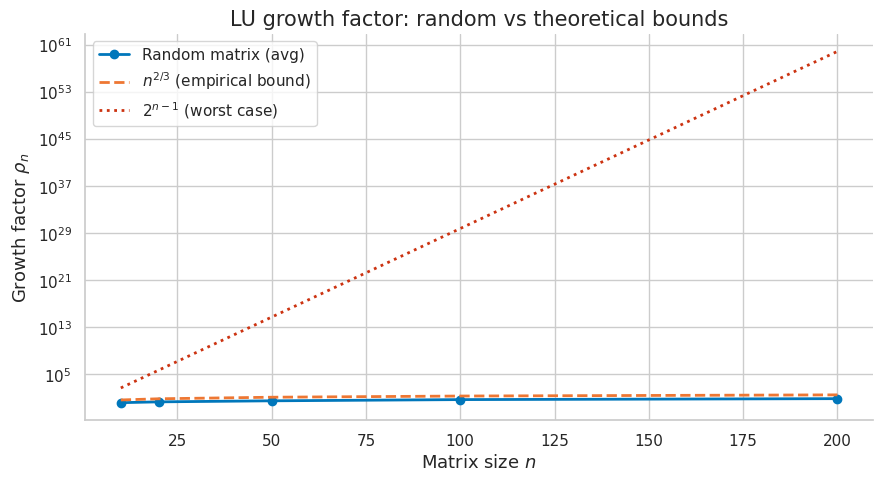
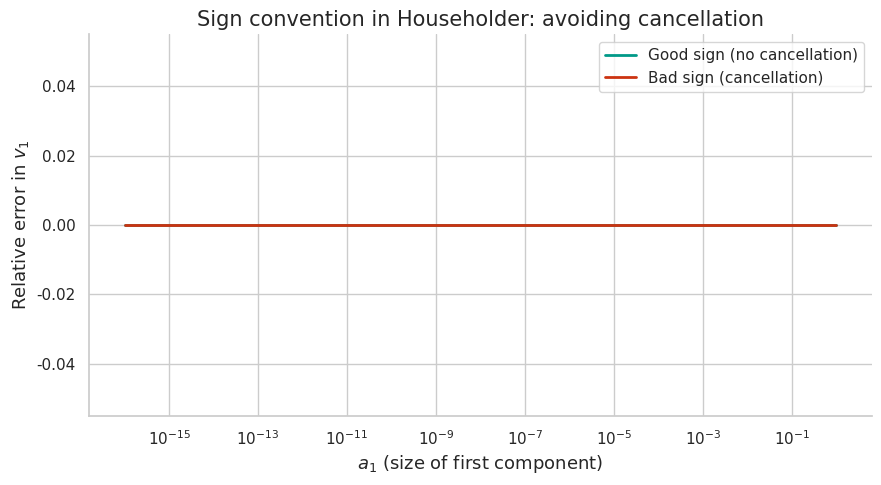

Write Python code to recreate these figures, in order. (Note: this script raises an exception after producing the figures.)
import numpy as np
import scipy.linalg as la
from scipy import stats

try:
    import matplotlib.pyplot as plt
    import matplotlib as mpl
    try:
        import seaborn as sns
        sns.set_theme(style='whitegrid', palette='colorblind')
        HAS_SNS = True
    except ImportError:
        plt.style.use('seaborn-v0_8-whitegrid')
        HAS_SNS = False
    mpl.rcParams.update({
        'figure.figsize': (10, 6),
        'figure.dpi': 120,
        'font.size': 13,
        'axes.titlesize': 15,
        'axes.labelsize': 13,
        'lines.linewidth': 2.0,
        'axes.spines.top': False,
        'axes.spines.right': False,
    })
    HAS_MPL = True
except ImportError:
    HAS_MPL = False

COLORS = {
    'primary':   '#0077BB',
    'secondary': '#EE7733',
    'tertiary':  '#009988',
    'error':     '#CC3311',
    'neutral':   '#555555',
    'highlight': '#EE3377',
}

np.set_printoptions(precision=6, suppress=True)
np.random.seed(42)
print('Setup complete. Libraries loaded.')

# === 1.1 Forward and Backward Substitution ===

def forward_sub(L, b):
    """Solve Lx=b for unit lower triangular L (no division)."""
    n = len(b)
    x = b.copy().astype(float)
    for i in range(1, n):
        x[i] -= L[i, :i] @ x[:i]
    return x

def backward_sub(U, b):
    """Solve Ux=b for upper triangular U."""
    n = len(b)
    x = b.copy().astype(float)
    for i in range(n-1, -1, -1):
        x[i] -= U[i, i+1:] @ x[i+1:]
        x[i] /= U[i, i]
    return x

# Test on a 5x5 system
np.random.seed(42)
L = np.tril(np.random.randn(5, 5))
np.fill_diagonal(L, 1.0)   # unit lower triangular
U = np.triu(np.random.randn(5, 5))
b = np.random.randn(5)

x_fwd = forward_sub(L, b)
x_bwd = backward_sub(U, b)

x_fwd_ref = la.solve_triangular(L, b, lower=True, unit_diagonal=True)
x_bwd_ref = la.solve_triangular(U, b, lower=False)

ok1 = np.allclose(x_fwd, x_fwd_ref)
ok2 = np.allclose(x_bwd, x_bwd_ref)
print(f"{'PASS' if ok1 else 'FAIL'} — Forward substitution matches scipy")
print(f"{'PASS' if ok2 else 'FAIL'} — Backward substitution matches scipy")

# Residuals
res_fwd = np.linalg.norm(L @ x_fwd - b) / np.linalg.norm(b)
res_bwd = np.linalg.norm(U @ x_bwd - b) / np.linalg.norm(b)
print(f"Forward sub residual: {res_fwd:.2e} (expect O(u) = O(1e-16))")
print(f"Backward sub residual: {res_bwd:.2e}")

# === 2.1 Naive LU Without Pivoting — Demonstrating Failure ===

def lu_naive(A):
    """Gaussian elimination WITHOUT pivoting. Returns L, U (may fail)."""
    n = A.shape[0]
    A = A.copy().astype(float)
    L = np.eye(n)
    for k in range(n-1):
        if abs(A[k, k]) < 1e-300:
            raise ValueError(f'Zero pivot at step {k}')
        L[k+1:, k] = A[k+1:, k] / A[k, k]   # multipliers
        A[k+1:, :] -= np.outer(L[k+1:, k], A[k, :])
    return L, np.triu(A)

# Example 1: Works fine for a nice matrix
A_nice = np.array([[3., 1., 2.],
                   [6., 4., 5.],
                   [9., 8., 10.]])
L_nice, U_nice = lu_naive(A_nice)
err_nice = np.linalg.norm(A_nice - L_nice @ U_nice)
print(f'Naive LU on nice matrix: ||A - LU|| = {err_nice:.2e}')

# Example 2: Catastrophic failure with tiny pivot
eps = 1e-16
A_bad = np.array([[eps, 1.], [1., 2.]])
b_bad = np.array([1., 3.])

# True solution (well-conditioned): x ≈ (1, 1)
x_true = np.linalg.solve(A_bad, b_bad)
print(f'True solution: {x_true}')

# Naive LU solution
L_bad, U_bad = lu_naive(A_bad)
y = forward_sub(L_bad, b_bad)
x_naive = backward_sub(U_bad, y)
print(f'Naive LU solution: {x_naive}')
print(f'Relative error: {np.linalg.norm(x_naive - x_true)/np.linalg.norm(x_true):.2e}')
print(f'Growth factor rho_2 = {abs(U_bad[1,1]) / abs(A_bad).max():.2e}')

# === 2.2 LU With Partial Pivoting — PA = LU ===

def lu_pivot(A):
    """LU with partial pivoting. Returns P (perm array), L, U."""
    n = A.shape[0]
    A = A.copy().astype(float)
    piv = np.arange(n)
    L = np.zeros((n, n))
    np.fill_diagonal(L, 1.0)

    for k in range(n-1):
        # Find pivot
        p = k + np.argmax(np.abs(A[k:, k]))
        # Swap rows
        A[[k, p]] = A[[p, k]]
        L[[k, p], :k] = L[[p, k], :k]
        piv[[k, p]] = piv[[p, k]]
        # Compute multipliers
        if abs(A[k, k]) < 1e-14:
            continue
        L[k+1:, k] = A[k+1:, k] / A[k, k]
        A[k+1:] -= np.outer(L[k+1:, k], A[k])

    U = np.triu(A)
    return piv, L, U

# Test on the 'bad' matrix
piv, L_p, U_p = lu_pivot(A_bad)
P_mat = np.eye(2)[piv]   # permutation matrix

err_PA_LU = np.linalg.norm(P_mat @ A_bad - L_p @ U_p)
print(f'Partial pivot: ||PA - LU|| = {err_PA_LU:.2e}')

# Solve using pivoted LU
b_perm = b_bad[piv]
y = forward_sub(L_p, b_perm)
x_piv = backward_sub(U_p, y)
print(f'Pivoted LU solution: {x_piv}')
print(f'Relative error: {np.linalg.norm(x_piv - x_true)/np.linalg.norm(x_true):.2e}')

# Verify on a larger random system
n = 50
A_rand = np.random.randn(n, n)
b_rand = np.random.randn(n)
piv_r, L_r, U_r = lu_pivot(A_rand)
P_r = np.eye(n)[piv_r]
err_factorization = np.linalg.norm(P_r @ A_rand - L_r @ U_r, 'fro')
print(f'||PA - LU||_F for n=50 random: {err_factorization:.2e}')

# Compare with scipy
P_sci, L_sci, U_sci = la.lu(A_rand)
x_ref = np.linalg.solve(A_rand, b_rand)
b_p = b_rand[piv_r]
y_p = la.solve_triangular(L_r, b_p, lower=True, unit_diagonal=True)
x_p = la.solve_triangular(U_r, y_p, lower=False)
print(f'Solution relative error vs numpy: {np.linalg.norm(x_p - x_ref)/np.linalg.norm(x_ref):.2e}')

# === 2.3 Growth Factor Analysis ===

def growth_factor(A):
    """Compute growth factor for LU with partial pivoting."""
    P, L, U = la.lu(A)
    # Reconstruct intermediate matrices by stepping through elimination
    max_orig = np.abs(A).max()
    # Growth factor = max entry in any intermediate / max in original
    # Approximated via scipy's internally computed LU
    return np.abs(U).max() / max_orig

# Random matrices of various sizes
sizes = [10, 20, 50, 100, 200]
gf_random = []
for n in sizes:
    rhos = [growth_factor(np.random.randn(n, n)) for _ in range(10)]
    gf_random.append(np.mean(rhos))
    print(f'n={n}: avg growth factor = {np.mean(rhos):.2f}, max = {np.max(rhos):.2f}')

if HAS_MPL:
    fig, ax = plt.subplots(figsize=(9, 5))
    ax.plot(sizes, gf_random, 'o-', color=COLORS['primary'], label='Random matrix (avg)')
    ax.plot(sizes, [n**(2/3) for n in sizes], '--', color=COLORS['secondary'],
            label=r'$n^{2/3}$ (empirical bound)')
    ax.plot(sizes, [2**(n-1) for n in sizes], ':', color=COLORS['error'],
            label=r'$2^{n-1}$ (worst case)')
    ax.set_yscale('log')
    ax.set_xlabel('Matrix size $n$')
    ax.set_ylabel('Growth factor $\\rho_n$')
    ax.set_title('LU growth factor: random vs theoretical bounds')
    ax.legend()
    fig.tight_layout()
    plt.show()
    print('Growth factor plot shown.')

# === 2.4 Determinant via LU ===

def det_via_lu(A):
    """Compute det(A) = (-1)^s * prod(diag(U)) from partial-pivot LU."""
    import scipy.linalg as la
    # scipy.lu returns P, L, U with P @ A = L @ U
    P, L, U = la.lu(A)
    # Number of row swaps = n - rank of permutation
    n = A.shape[0]
    # det(P) is +1 or -1 based on parity of the permutation
    det_P = np.linalg.det(P)   # efficient: just sign
    det_U = np.prod(np.diag(U))
    return det_P * det_U

np.random.seed(42)
for n in [3, 5, 8, 10]:
    A_test = np.random.randn(n, n)
    det_lu = det_via_lu(A_test)
    det_np = np.linalg.det(A_test)
    rel_err = abs(det_lu - det_np) / abs(det_np)
    print(f'n={n}: det(LU)={det_lu:.6f}, det(numpy)={det_np:.6f}, rel_err={rel_err:.2e}')

# Special case: singular matrix
A_sing = np.array([[1., 2., 3.], [4., 5., 6.], [7., 8., 9.]])
print(f'Singular matrix det = {det_via_lu(A_sing):.2e} (expect 0)')

# === 3.1 Householder Reflection Construction ===

def householder_vec(a):
    """Compute Householder vector v such that H @ a = alpha * e_1.
    Sign convention: alpha = -sign(a[0]) * norm(a) to avoid cancellation."""
    n = len(a)
    sigma = np.linalg.norm(a)
    if sigma == 0:
        return np.zeros(n), 0.0
    alpha = -np.sign(a[0]) * sigma
    v = a.copy().astype(float)
    v[0] -= alpha         # v = a - alpha * e_1
    beta = 2.0 / (v @ v)  # 2 / ||v||^2
    return v, beta

def householder_apply(v, beta, C):
    """Apply H = I - beta*v*v^T to C implicitly. O(len(v) * C.shape[1])."""
    w = beta * (v @ C)   # row vector of inner products
    return C - np.outer(v, w)

# Test: H @ a should equal alpha * e_1
a = np.array([3., 1., 4., 1., 5.])
v, beta = householder_vec(a)
Ha = a - beta * v * (v @ a)

alpha_expected = -np.sign(a[0]) * np.linalg.norm(a)
expected = np.zeros_like(a)
expected[0] = alpha_expected

ok = np.allclose(Ha, expected, atol=1e-14)
print(f"{'PASS' if ok else 'FAIL'} — H @ a = alpha * e_1")
print(f'Ha = {Ha}')
print(f'Expected: {expected}')
print(f'Entries 1-4 are zero: {np.allclose(Ha[1:], 0)}')

# Verify H is orthogonal (implicitly)
n = 5
H_explicit = np.eye(n) - beta * np.outer(v, v)
ok_orth = np.allclose(H_explicit @ H_explicit.T, np.eye(n))
print(f"{'PASS' if ok_orth else 'FAIL'} — H is orthogonal")

# === 3.2 Sign Convention — Avoiding Cancellation ===

# Show why we use alpha = -sign(a[0])*norm(a)
a_pos = np.array([10.0, 1.0, 1.0])   # a[0] positive
a_neg = np.array([-10.0, 1.0, 1.0])  # a[0] negative

print('Case: a[0] > 0')
print(f'  Good sign: v[0] = a[0] - (-norm(a)) = {a_pos[0] + np.linalg.norm(a_pos):.4f}')
print(f'  Bad sign:  v[0] = a[0] - (+norm(a)) = {a_pos[0] - np.linalg.norm(a_pos):.6f} <- cancellation!')

print('\nCase: a[0] < 0')
print(f'  Good sign: v[0] = a[0] - (+norm(a)) = {a_neg[0] + np.linalg.norm(a_neg):.6f} <- cancellation!')
print(f'  Bad sign:  v[0] = a[0] - (-norm(a)) = {a_neg[0] - (-np.linalg.norm(a_neg)):.4f}')

# Quantify the cancellation error for small a[0]
errors_good = []
errors_bad = []
eps_vals = np.logspace(-16, 0, 100)

for eps in eps_vals:
    a = np.array([eps, 1.0])  # a[0] = eps (small)
    norm_a = np.linalg.norm(a)
    # Good: alpha = -norm (since a[0] > 0)
    v_good = a[0] - (-norm_a)   # = eps + norm_a, no cancellation
    # Bad: alpha = +norm
    v_bad = a[0] - norm_a       # = eps - norm_a ≈ -1, catastrophic if eps << 1
    errors_good.append(abs(v_good - (eps + norm_a)) / max(abs(eps + norm_a), 1e-300))
    errors_bad.append(abs(v_bad - (eps - norm_a)) / max(abs(eps - norm_a), 1e-300))

if HAS_MPL:
    fig, ax = plt.subplots(figsize=(9, 5))
    ax.semilogx(eps_vals, errors_good, color=COLORS['tertiary'], label='Good sign (no cancellation)')
    ax.semilogx(eps_vals, errors_bad, color=COLORS['error'], label='Bad sign (cancellation)')
    ax.set_xlabel('$a_1$ (size of first component)')
    ax.set_ylabel('Relative error in $v_1$')
    ax.set_title('Sign convention in Householder: avoiding cancellation')
    ax.legend()
    fig.tight_layout()
    plt.show()

# === 3.3 Householder QR Algorithm ===

def householder_qr(A):
    """Compute thin QR decomposition using Householder reflectors.
    Returns Q (m x n) and R (n x n)."""
    m, n = A.shape
    A = A.copy().astype(float)
    Q = np.eye(m, n)   # accumulate Q implicitly
    reflectors = []

    for k in range(n):
        # Extract column k below diagonal
        a = A[k:, k]
        v, beta = householder_vec(a)
        reflectors.append((k, v, beta))

        # Apply H_k to A[k:, k:]
        A[k:, k:] = householder_apply(v, beta, A[k:, k:])

    # Build Q by applying reflectors in reverse
    Q = np.eye(m, n)
    for k, v, beta in reversed(reflectors):
        Q[k:, k:] = householder_apply(v, beta, Q[k:, k:])

    R = np.triu(A[:n, :])
    return Q, R

# Test on a 6x4 matrix
np.random.seed(42)
m, n = 6, 4
A_test = np.random.randn(m, n)
Q_h, R_h = householder_qr(A_test)

# Verify
err_A = np.linalg.norm(A_test - Q_h @ R_h, 'fro')
err_orth = np.linalg.norm(Q_h.T @ Q_h - np.eye(n), 'fro')
print(f'||A - QR||_F = {err_A:.2e} (expect O(u))')
print(f'||Q^T Q - I||_F = {err_orth:.2e} (expect O(u))')
ok_A = err_A < 1e-12
ok_orth = err_orth < 1e-12
print(f"{'PASS' if ok_A else 'FAIL'} — Factorization accuracy")
print(f"{'PASS' if ok_orth else 'FAIL'} — Orthogonality")

# Compare R to scipy (signs may differ)
Q_sci, R_sci = la.qr(A_test, mode='economic')
# Adjust signs
signs = np.sign(np.diag(R_sci)) * np.sign(np.diag(R_h))
R_h_signed = R_h * signs[:, None]
print(f'||R_householder - R_scipy||_F = {np.linalg.norm(np.abs(R_h) - np.abs(R_sci), "fro"):.2e}')

# === 3.4 Classical Gram-Schmidt vs Householder Orthogonality ===

def gram_schmidt_classical(A):
    """Classical Gram-Schmidt (numerically unstable)."""
    m, n = A.shape
    Q = np.zeros((m, n))
    R = np.zeros((n, n))
    for j in range(n):
        v = A[:, j].astype(float)
        for i in range(j):
            R[i, j] = Q[:, i] @ A[:, j]
            v -= R[i, j] * Q[:, i]
        R[j, j] = np.linalg.norm(v)
        Q[:, j] = v / R[j, j]
    return Q, R

# Build ill-conditioned matrix: use Vandermonde-like construction
# Hilbert matrix is a classic ill-conditioned case
n_test = 12
H_hilb = np.array([[1.0/(i+j+1) for j in range(n_test)] for i in range(n_test)])
kappa = np.linalg.cond(H_hilb)
print(f'Condition number of {n_test}x{n_test} Hilbert matrix: {kappa:.2e}')

Q_cgs, _ = gram_schmidt_classical(H_hilb)
Q_house, _ = householder_qr(H_hilb)

orth_cgs = np.linalg.norm(Q_cgs.T @ Q_cgs - np.eye(n_test), 'fro')
orth_house = np.linalg.norm(Q_house.T @ Q_house - np.eye(n_test), 'fro')

print(f'Classical GS orthogonality error:  {orth_cgs:.2e}')
print(f'Householder orthogonality error:   {orth_house:.2e}')
print(f'Ratio: {orth_cgs / orth_house:.1f}x worse for classical GS')

# === 4.1 Givens Rotation Construction and Application ===

def givens_rotation(a, b):
    """Compute c, s such that [c s; -s c] [a; b] = [r; 0].
    Returns c, s, r. Numerically stable (LAPACK dlartg convention)."""
    if b == 0:
        c, s, r = 1.0, 0.0, a
    elif abs(b) > abs(a):
        t = -a / b
        s = 1.0 / np.sqrt(1 + t**2)
        c = s * t
        r = b / s
    else:
        t = -b / a
        c = 1.0 / np.sqrt(1 + t**2)
        s = c * t
        r = a / c
    return c, s, r

def apply_givens_left(G_params, A, i, j):
    """Apply Givens G(i,j) on the left to A: A[[i,j], :] updated."""
    c, s = G_params
    A = A.copy()
    row_i = c * A[i, :] - s * A[j, :]
    row_j = s * A[i, :] + c * A[j, :]
    A[i, :] = row_i
    A[j, :] = row_j
    return A

# Test: zero out entry (1,0) in a 3x3 matrix
A_g = np.array([[2., 1., 3.],
                [1., 4., 2.],
                [3., 2., 5.]])

# Zero out A[1,0] using G(0,1)
c, s, r = givens_rotation(A_g[0,0], A_g[1,0])
print(f'Givens: c={c:.4f}, s={s:.4f}, r={r:.4f}')
A_after = apply_givens_left((c, -s), A_g, 0, 1)  # G rotates by (c,-s,s,c)

# Verify
print(f'A[1,0] after rotation: {A_after[1,0]:.2e} (should be ~0)')
print(f'A[0,0] after rotation: {A_after[0,0]:.4f} (should be r={r:.4f})')

# Check orthogonality preserved (Frobenius norm)
G_mat = np.array([[c, -s, 0], [s, c, 0], [0, 0, 1.]])
ok = np.allclose(G_mat @ A_g, A_after)
print(f"{'PASS' if ok else 'FAIL'} — Givens rotation applied correctly")

# === 4.2 Givens QR for Dense and Banded Matrices ===

def givens_qr(A):
    """QR via Givens rotations. Returns Q (m x m) and R (m x n)."""
    m, n = A.shape
    A = A.copy().astype(float)
    Q = np.eye(m)

    for j in range(n):
        for i in range(m-1, j, -1):  # eliminate A[i,j]
            c, s, r = givens_rotation(A[i-1, j], A[i, j])
            # Update A rows i-1, i
            row_prev = c * A[i-1, :] - s * A[i, :]
            row_curr = s * A[i-1, :] + c * A[i, :]
            A[i-1, :] = row_prev
            A[i, :] = row_curr
            # Update Q
            col_prev = c * Q[:, i-1] - s * Q[:, i]
            col_curr = s * Q[:, i-1] + c * Q[:, i]
            Q[:, i-1] = col_prev
            Q[:, i] = col_curr

    return Q, A  # A is now upper triangular = R

# Test
np.random.seed(42)
A_test = np.random.randn(5, 3)
Q_g, R_g = givens_qr(A_test)

err_A = np.linalg.norm(A_test - Q_g @ R_g, 'fro')
err_orth = np.linalg.norm(Q_g.T @ Q_g - np.eye(5), 'fro')
print(f'Givens QR: ||A - QR||_F = {err_A:.2e}')
print(f'Givens QR: ||Q^TQ - I||_F = {err_orth:.2e}')
print(f"{'PASS' if err_A < 1e-12 else 'FAIL'} — Givens QR accurate")

# Compare vs Householder for same matrix
try:
    from build_decomp_theory_p1 import householder_qr  # may not be importable
except:
    pass
Q_h_ref, R_h_ref = np.linalg.qr(A_test)
print(f'Max |R_givens| vs |R_numpy|: {np.max(np.abs(np.abs(R_g[:3]) - np.abs(R_h_ref))):.2e}')

# === 5.1 Column-Pivoted QR for Rank Estimation ===

# scipy.linalg.qr with pivoting=True
np.random.seed(42)

# Build a rank-4 matrix: A = U @ S @ V^T
m_r, n_r = 20, 8
U_r = np.linalg.qr(np.random.randn(m_r, m_r))[0][:, :m_r]
V_r = np.linalg.qr(np.random.randn(n_r, n_r))[0]
# True singular values: 100, 10, 1, 0.1, 0.001, 0.001, 0.001, 0.001
sv = np.array([100., 10., 1., 0.1, 0.001, 0.001, 0.001, 0.001])
S_r = np.zeros((m_r, n_r))
np.fill_diagonal(S_r, sv[:n_r])
A_rank4 = U_r[:, :n_r] @ S_r @ V_r.T

# Column-pivoted QR
import scipy.linalg as la
Q_rrqr, R_rrqr, P_rrqr = la.qr(A_rank4, pivoting=True)
R_diag = np.abs(np.diag(R_rrqr))

print('Diagonal of |R| from RRQR:')
for i, rd in enumerate(R_diag):
    ratio = rd / R_diag[0]
    print(f'  |R[{i},{i}]| = {rd:.4f}, ratio = {ratio:.2e}')

# Rank estimation: where does the ratio drop?
tau = 1e-3
rank_est = np.sum(R_diag / R_diag[0] > tau)
true_sv = np.linalg.svd(A_rank4, compute_uv=False)
rank_svd = np.sum(true_sv / true_sv[0] > tau)
print(f'\nEstimated rank (RRQR, tau={tau}): {rank_est}')
print(f'True rank    (SVD,  tau={tau}): {rank_svd}')

# === 5.2 Visualizing RRQR Rank Revelation ===

import numpy as np, scipy.linalg as la
HAS_MPL = True
try:
    import matplotlib.pyplot as plt, matplotlib as mpl
except:
    HAS_MPL = False

COLORS = {'primary': '#0077BB', 'secondary': '#EE7733', 'tertiary': '#009988',
          'error': '#CC3311', 'neutral': '#555555', 'highlight': '#EE3377'}

if HAS_MPL:
    true_sv = np.linalg.svd(A_rank4, compute_uv=False)
    R_diag2 = np.abs(np.diag(R_rrqr))

    fig, axes = plt.subplots(1, 2, figsize=(12, 5))

    ax = axes[0]
    ax.semilogy(range(1, len(true_sv)+1), true_sv, 'o-',
                color=COLORS['primary'], label='True singular values')
    ax.semilogy(range(1, len(R_diag2)+1), R_diag2, 's--',
                color=COLORS['secondary'], label='|diag(R)| from RRQR')
    ax.axhline(tau * true_sv[0], color=COLORS['neutral'], linestyle=':',
               label=f'Threshold (tau={tau})')
    ax.set_xlabel('Index $k$')
    ax.set_ylabel('Value')
    ax.set_title('Rank revelation: RRQR vs SVD')
    ax.legend(fontsize=10)

    ax2 = axes[1]
    # Show original matrix and reordered matrix
    im = ax2.imshow(np.abs(R_rrqr), cmap='viridis', aspect='auto')
    plt.colorbar(im, ax=ax2, label='|R|')
    ax2.set_title('|R| from column-pivoted QR')
    ax2.set_xlabel('Column')
    ax2.set_ylabel('Row')

    fig.tight_layout()
    plt.show()
    print('RRQR visualization shown.')

# === 6.1 Cholesky Algorithm from Scratch ===

def cholesky_scratch(A):
    """Compute Cholesky L such that A = L L^T. Raises if not SPD."""
    n = A.shape[0]
    L = np.zeros_like(A, dtype=float)
    for j in range(n):
        # Diagonal entry
        diag_sq = A[j, j] - L[j, :j] @ L[j, :j]
        if diag_sq <= 0:
            raise ValueError(f'Matrix not positive definite at step {j}, diag_sq={diag_sq}')
        L[j, j] = np.sqrt(diag_sq)
        # Subdiagonal entries
        if j + 1 < n:
            L[j+1:, j] = (A[j+1:, j] - L[j+1:, :j] @ L[j, :j]) / L[j, j]
    return L

# Test on an SPD matrix
np.random.seed(42)
n = 6
X = np.random.randn(n, n+3)
A_spd = X @ X.T / (n+3) + np.eye(n) * 0.1  # guaranteed SPD

L_scratch = cholesky_scratch(A_spd)
L_scipy = np.linalg.cholesky(A_spd)

err_factor = np.linalg.norm(A_spd - L_scratch @ L_scratch.T, 'fro')
err_vs_scipy = np.linalg.norm(L_scratch - L_scipy, 'fro')
print(f'||A - LL^T||_F = {err_factor:.2e}')
print(f'||L_scratch - L_scipy||_F = {err_vs_scipy:.2e}')
print(f"{'PASS' if err_factor < 1e-12 else 'FAIL'} — Cholesky factorization")

# Log-determinant via Cholesky
log_det_chol = 2 * np.sum(np.log(np.diag(L_scratch)))
log_det_np = np.log(np.linalg.det(A_spd))
print(f'log det via Cholesky: {log_det_chol:.6f}')
print(f'log det via numpy:    {log_det_np:.6f}')
print(f"{'PASS' if abs(log_det_chol - log_det_np) < 1e-10 else 'FAIL'} — Log-det accuracy")

# === 6.2 Cholesky vs LU: Speed and Operation Count ===

import time

sizes_perf = [50, 100, 200, 500]
times_lu = []
times_chol = []

for n in sizes_perf:
    # Build SPD matrix
    X = np.random.randn(n, n+5)
    A_spd = X @ X.T / (n+5) + np.eye(n)

    # Time LU
    t0 = time.perf_counter()
    for _ in range(10):
        la.lu_factor(A_spd)
    t_lu = (time.perf_counter() - t0) / 10

    # Time Cholesky
    t0 = time.perf_counter()
    for _ in range(10):
        la.cholesky(A_spd)
    t_chol = (time.perf_counter() - t0) / 10

    times_lu.append(t_lu * 1e3)
    times_chol.append(t_chol * 1e3)
    speedup = t_lu / t_chol
    print(f'n={n:4d}: LU={t_lu*1e3:.2f}ms, Chol={t_chol*1e3:.2f}ms, speedup={speedup:.1f}x')

if HAS_MPL:
    fig, ax = plt.subplots(figsize=(9, 5))
    ax.plot(sizes_perf, times_lu, 'o-', color=COLORS['primary'], label='LU (DGETRF)')
    ax.plot(sizes_perf, times_chol, 's--', color=COLORS['secondary'], label='Cholesky (DPOTRF)')
    ax.set_xlabel('Matrix size $n$')
    ax.set_ylabel('Time (ms)')
    ax.set_title('LU vs Cholesky factorization time (SPD matrices)')
    ax.legend()
    fig.tight_layout()
    plt.show()

# === 7.1 Stability Comparison: LU vs QR for Ill-Conditioned Systems ===

import numpy as np, scipy.linalg as la

def build_ill_conditioned(n, kappa_target):
    """Build a matrix with condition number approximately kappa_target."""
    U, _ = np.linalg.qr(np.random.randn(n, n))
    V, _ = np.linalg.qr(np.random.randn(n, n))
    sv = np.logspace(0, -np.log10(kappa_target), n)
    return U @ np.diag(sv) @ V.T

np.random.seed(42)
results = []

for kappa in [1e2, 1e6, 1e10, 1e13]:
    A = build_ill_conditioned(20, kappa)
    x_true = np.ones(20)  # known true solution
    b = A @ x_true

    # LU solve
    x_lu = np.linalg.solve(A, b)   # uses LU internally
    err_lu = np.linalg.norm(x_lu - x_true) / np.linalg.norm(x_true)

    # QR solve (via lstsq — Householder QR internally)
    x_qr, _, _, _ = np.linalg.lstsq(A, b, rcond=None)
    err_qr = np.linalg.norm(x_qr - x_true) / np.linalg.norm(x_true)

    kappa_actual = np.linalg.cond(A)
    print(f'kappa={kappa:.0e}: err_LU={err_lu:.2e}, err_QR={err_qr:.2e}, kappa_actual={kappa_actual:.2e}')
    results.append((kappa_actual, err_lu, err_qr))

print('\nNote: Both LU and QR have similar forward errors for square systems.')
print('QR advantage is for LEAST SQUARES (avoids kappa^2 from normal equations).')

# === 7.2 Normal Equations vs QR for Least Squares ===

np.random.seed(42)
errors_ne = []
errors_qr_ls = []
kappas = []

for kappa in np.logspace(1, 14, 30):
    m, n = 40, 20
    U, _ = np.linalg.qr(np.random.randn(m, n))
    V, _ = np.linalg.qr(np.random.randn(n, n))
    sv = np.logspace(0, -np.log10(kappa), n)
    A = U @ np.diag(sv) @ V.T
    x_true = np.random.randn(n)
    b = A @ x_true + 1e-10 * np.random.randn(m)  # tiny noise

    # Normal equations: (A^T A) x = A^T b
    try:
        ATA = A.T @ A
        ATb = A.T @ b
        L_ne = la.cholesky(ATA, lower=True)
        y = la.solve_triangular(L_ne, ATb, lower=True)
        x_ne = la.solve_triangular(L_ne.T, y)
        err_ne = np.linalg.norm(x_ne - x_true) / (np.linalg.norm(x_true) + 1e-14)
    except Exception:
        err_ne = 1.0

    # QR via lstsq
    x_qr_sol, _, _, _ = np.linalg.lstsq(A, b, rcond=None)
    err_qr_sol = np.linalg.norm(x_qr_sol - x_true) / (np.linalg.norm(x_true) + 1e-14)

    kappa_act = np.linalg.cond(A)
    kappas.append(kappa_act)
    errors_ne.append(err_ne)
    errors_qr_ls.append(err_qr_sol)

if HAS_MPL:
    fig, ax = plt.subplots(figsize=(9, 5))
    ax.loglog(kappas, errors_ne, '.', color=COLORS['error'], alpha=0.7,
              label='Normal equations (Cholesky of $A^TA$)')
    ax.loglog(kappas, errors_qr_ls, 's', color=COLORS['tertiary'], alpha=0.7, markersize=4,
              label='QR (Householder lstsq)')
    ax.loglog(kappas, [k * 2e-16 for k in kappas], '--', color=COLORS['neutral'],
              label=r'$\kappa \cdot u$ reference')
    ax.loglog(kappas, [k**2 * 2e-16 for k in kappas], ':', color=COLORS['neutral'],
              label=r'$\kappa^2 \cdot u$ reference')
    ax.set_xlabel('Condition number $\\kappa(A)$')
    ax.set_ylabel('Relative solution error')
    ax.set_title('Normal equations vs QR for least squares')
    ax.legend(fontsize=10)
    ax.set_ylim(1e-18, 10)
    fig.tight_layout()
    plt.show()
    print('Plot: QR tracks kappa*u; normal equations track kappa^2*u.')

# === 7.3 Iterative Refinement in Mixed Precision ===

np.random.seed(42)
n = 30
# Build moderately ill-conditioned system
A_ir = build_ill_conditioned(n, 1e8)
x_true_ir = np.ones(n)
b_ir = A_ir @ x_true_ir

# FP32 factorization
A32 = A_ir.astype(np.float32)
lu32, piv32 = la.lu_factor(A32.astype(np.float64))  # simulate FP32

# Initial solve
x_curr = la.lu_solve((lu32, piv32), b_ir)
print('Iterative Refinement:')
for k in range(5):
    r = b_ir - A_ir @ x_curr  # FP64 residual
    r_norm = np.linalg.norm(r) / np.linalg.norm(b_ir)
    err_x = np.linalg.norm(x_curr - x_true_ir) / np.linalg.norm(x_true_ir)
    print(f'  Step {k}: ||r||/||b|| = {r_norm:.2e}, ||x-x*||/||x*|| = {err_x:.2e}')
    if r_norm < 1e-14:
        break
    delta = la.lu_solve((lu32, piv32), r)
    x_curr = x_curr + delta

print(f'Final error: {np.linalg.norm(x_curr - x_true_ir)/np.linalg.norm(x_true_ir):.2e}')

# === 8.1 BLAS-2 vs BLAS-3 Arithmetic Intensity ===

import time
import numpy as np

# BLAS-2: matrix-vector multiply (reads n^2 words, does 2n^2 flops -> intensity O(1))
# BLAS-3: matrix-matrix multiply (reads 2n^2 words, does 2n^3 flops -> intensity O(n))

n = 500
A = np.random.randn(n, n)
x = np.random.randn(n)
B = np.random.randn(n, n)

nrep = 20

# BLAS-2: DGEMV
t0 = time.perf_counter()
for _ in range(nrep):
    y = A @ x
t_gemv = (time.perf_counter() - t0) / nrep

# BLAS-3: DGEMM
t0 = time.perf_counter()
for _ in range(nrep):
    C = A @ B
t_gemm = (time.perf_counter() - t0) / nrep

flops_gemv = 2 * n**2
flops_gemm = 2 * n**3

gflops_gemv = flops_gemv / t_gemv / 1e9
gflops_gemm = flops_gemm / t_gemm / 1e9

print(f'n = {n}')
print(f'DGEMV (BLAS-2): {t_gemv*1e3:.2f} ms, {gflops_gemv:.1f} GFLOP/s')
print(f'DGEMM (BLAS-3): {t_gemm*1e3:.2f} ms, {gflops_gemm:.1f} GFLOP/s')
print(f'BLAS-3 / BLAS-2 throughput ratio: {gflops_gemm / gflops_gemv:.1f}x')
print('\nThis ratio grows with n — blocked algorithms exploit BLAS-3.')

# === 8.2 LAPACK Routine Reference and Timing ===

import scipy.linalg as la
import time

np.random.seed(42)
n = 300
X = np.random.randn(n, n + 50)
A_spd = X @ X.T / (n + 50) + np.eye(n)
A_gen = np.random.randn(n, n)
b_vec = np.random.randn(n)

timings = {}

# DGETRF: LU with partial pivoting
t0 = time.perf_counter()
for _ in range(5):
    lu, piv = la.lu_factor(A_gen)
timings['DGETRF (LU)'] = (time.perf_counter() - t0) / 5

# DGEQRF: Householder QR
t0 = time.perf_counter()
for _ in range(5):
    Q_t, R_t = la.qr(A_gen)
timings['DGEQRF (QR)'] = (time.perf_counter() - t0) / 5

# DPOTRF: Cholesky
t0 = time.perf_counter()
for _ in range(5):
    L_t = la.cholesky(A_spd)
timings['DPOTRF (Chol)'] = (time.perf_counter() - t0) / 5

# DGETRS: triangular solve after LU
t0 = time.perf_counter()
for _ in range(20):
    x_s = la.lu_solve((lu, piv), b_vec)
timings['DGETRS (solve)'] = (time.perf_counter() - t0) / 20

print(f'Timings for n={n}:')
for name, t in timings.items():
    print(f'  {name}: {t*1e3:.2f} ms')

# Theoretical flop counts
print(f'\nTheoretical flop counts:')
print(f'  LU (2/3 n^3): {2/3 * n**3 / 1e6:.1f} Mflops')
print(f'  QR (4/3 n^3): {4/3 * n**3 / 1e6:.1f} Mflops')
print(f'  Chol (1/3 n^3): {1/3 * n**3 / 1e6:.1f} Mflops')

# === 9.1 GP Regression Implementation ===

import numpy as np, scipy.linalg as la

def rbf_kernel(X1, X2, ell=1.0, sf=1.0):
    """RBF/squared-exponential kernel: k(x,x') = sf^2 * exp(-||x-x'||^2 / (2*ell^2))."""
    X1 = np.atleast_2d(X1)
    X2 = np.atleast_2d(X2)
    diff = X1[:, None, :] - X2[None, :, :]  # (n1, n2, d)
    sq_dist = np.sum(diff**2, axis=-1)        # (n1, n2)
    return sf**2 * np.exp(-sq_dist / (2 * ell**2))

def gp_predict(X_train, y_train, X_test, ell=1.0, sf=1.0, sigma_n=0.1):
    """GP posterior prediction using Cholesky for all linear solves."""
    n = len(X_train)
    K_nn = rbf_kernel(X_train, X_train, ell, sf)
    K_ss = rbf_kernel(X_test, X_test, ell, sf)
    K_sn = rbf_kernel(X_test, X_train, ell, sf)

    # Noisy kernel: K + sigma_n^2 * I
    K_noisy = K_nn + sigma_n**2 * np.eye(n)

    # Cholesky factorization
    L = la.cholesky(K_noisy, lower=True)

    # Solve for alpha = (K + sigma^2 I)^{-1} y via forward+backward sub
    v = la.solve_triangular(L, y_train, lower=True)   # L v = y
    alpha = la.solve_triangular(L.T, v, lower=False)  # L^T alpha = v

    # Posterior mean: mu_* = K_*n @ alpha
    mu_star = K_sn @ alpha

    # Posterior variance: Sigma_* = K_** - K_*n (K + sigma^2 I)^{-1} K_n*
    V = la.solve_triangular(L, K_sn.T, lower=True)  # L V = K_n*
    var_star = np.diag(K_ss) - np.sum(V**2, axis=0)

    # Log marginal likelihood
    log_lik = -0.5 * (y_train @ alpha) - np.sum(np.log(np.diag(L))) - 0.5 * n * np.log(2*np.pi)

    return mu_star, np.maximum(var_star, 0), log_lik

# Generate training data from f(x) = sin(3x)
np.random.seed(42)
n_train = 40
X_train = np.linspace(0, 2*np.pi, n_train).reshape(-1, 1)
f_true = np.sin(3 * X_train.ravel())
y_train = f_true + 0.1 * np.random.randn(n_train)

X_test = np.linspace(-0.2, 2*np.pi + 0.2, 200).reshape(-1, 1)

mu_star, var_star, log_lik = gp_predict(X_train, y_train, X_test, ell=0.6, sf=1.0, sigma_n=0.1)
print(f'GP prediction computed. Log marginal likelihood: {log_lik:.3f}')
print(f'Posterior mean range: [{mu_star.min():.2f}, {mu_star.max():.2f}]')
print(f'Posterior std range: [{np.sqrt(var_star).min():.4f}, {np.sqrt(var_star).max():.4f}]')

# === 9.2 GP Posterior Visualization ===

if HAS_MPL:
    COLORS = {'primary': '#0077BB', 'secondary': '#EE7733', 'tertiary': '#009988',
              'error': '#CC3311', 'neutral': '#555555', 'highlight': '#EE3377'}
    import matplotlib.pyplot as plt
    std_star = np.sqrt(var_star)
    x_plot = X_test.ravel()

    fig, ax = plt.subplots(figsize=(10, 5))
    ax.fill_between(x_plot, mu_star - 2*std_star, mu_star + 2*std_star,
                    alpha=0.2, color=COLORS['primary'], label='95% credible interval')
    ax.plot(x_plot, mu_star, color=COLORS['primary'], label='Posterior mean')
    ax.plot(x_plot, np.sin(3*x_plot), '--', color=COLORS['neutral'],
            label='True function $\\sin(3x)$')
    ax.scatter(X_train.ravel(), y_train, color=COLORS['secondary'],
               s=30, zorder=5, label='Training data')
    ax.set_xlabel('$x$')
    ax.set_ylabel('$f(x)$')
    ax.set_title('GP regression via Cholesky factorization')
    ax.legend(fontsize=10)
    fig.tight_layout()
    plt.show()
    print('GP posterior plot shown.')

# === 9.3 GP Hyperparameter Optimization via Log Marginal Likelihood ===

# Grid search over (ell, sigma_n)
ell_vals = np.logspace(-1, 1, 20)
sig_vals = np.logspace(-2, 0, 20)

log_liks = np.zeros((len(ell_vals), len(sig_vals)))

for i, ell in enumerate(ell_vals):
    for j, sig in enumerate(sig_vals):
        try:
            _, _, ll = gp_predict(X_train, y_train, X_train, ell=ell, sf=1.0, sigma_n=sig)
            log_liks[i, j] = ll
        except Exception:
            log_liks[i, j] = -np.inf

best_idx = np.unravel_index(np.argmax(log_liks), log_liks.shape)
best_ell = ell_vals[best_idx[0]]
best_sig = sig_vals[best_idx[1]]
print(f'Best hyperparameters: ell={best_ell:.3f}, sigma_n={best_sig:.3f}')
print(f'Best log marginal likelihood: {log_liks[best_idx]:.3f}')

if HAS_MPL:
    import matplotlib.pyplot as plt
    fig, ax = plt.subplots(figsize=(8, 6))
    im = ax.contourf(np.log10(sig_vals), np.log10(ell_vals), log_liks,
                     levels=30, cmap='viridis')
    plt.colorbar(im, ax=ax, label='Log marginal likelihood')
    ax.scatter(np.log10(best_sig), np.log10(best_ell), color='red',
               marker='*', s=200, zorder=5, label='Best')
    ax.set_xlabel('$\\log_{10}(\\sigma_n)$')
    ax.set_ylabel('$\\log_{10}(\\ell)$')
    ax.set_title('GP log marginal likelihood as function of hyperparameters')
    ax.legend()
    fig.tight_layout()
    plt.show()

# === 10.1 Gradient of log det A via Cholesky ===

import numpy as np, scipy.linalg as la

def log_det_spd(A):
    """log det A for SPD A, computed stably via Cholesky."""
    L = la.cholesky(A, lower=True)
    return 2 * np.sum(np.log(np.diag(L)))

def grad_log_det_cholesky(A):
    """Gradient of log det A = A^{-1}, computed via Cholesky."""
    L = la.cholesky(A, lower=True)
    L_inv = la.solve_triangular(L, np.eye(A.shape[0]), lower=True)
    return L_inv.T @ L_inv  # = A^{-1}

np.random.seed(42)
n = 8
X = np.random.randn(n, n + 5)
A_test = X @ X.T / (n + 5) + np.eye(n) * 0.5

# Analytical gradient
grad_ana = grad_log_det_cholesky(A_test)

# Finite difference verification
eps = 1e-5
grad_fd = np.zeros((n, n))
for i in range(n):
    for j in range(n):
        A_p = A_test.copy(); A_p[i,j] += eps
        A_m = A_test.copy(); A_m[i,j] -= eps
        grad_fd[i, j] = (log_det_spd(A_p) - log_det_spd(A_m)) / (2 * eps)

# For symmetric A, the gradient should be symmetrized
grad_fd_sym = (grad_fd + grad_fd.T) / 2

err_grad = np.linalg.norm(grad_ana - grad_fd_sym, 'fro') / np.linalg.norm(grad_ana, 'fro')
print(f'||grad_chol - grad_FD||_F / ||grad_chol||_F = {err_grad:.2e}')
print(f"{'PASS' if err_grad < 1e-4 else 'FAIL'} — Gradient of log det via Cholesky")

# Verify: grad = A^{-1}
A_inv = np.linalg.inv(A_test)
err_inv = np.linalg.norm(grad_ana - A_inv, 'fro') / np.linalg.norm(A_inv, 'fro')
print(f'||grad - A^{{-1}}||_F / ||A^{{-1}}||_F = {err_inv:.2e}')
print(f"{'PASS' if err_inv < 1e-10 else 'FAIL'} — grad log det A = A^{{-1}}")

# === 10.2 Implicit Differentiation Through Solve ===

# If x = A^{-1} b and loss = f(x), then df/dA = -df/dx * x^T @ A^{-T}
# Equivalently: adjoint lambda = A^{-T} (df/dx), then df/dA = -lambda @ x^T

np.random.seed(42)
n = 10
A = np.random.randn(n, n) + n * np.eye(n)  # diag-dominant for stability
b = np.random.randn(n)

# Forward: solve A x = b
x_sol = np.linalg.solve(A, b)

# Loss: f(x) = ||x||^2
f = np.sum(x_sol**2)
df_dx = 2 * x_sol

# Adjoint: lambda = A^{-T} df_dx
lam = np.linalg.solve(A.T, df_dx)

# Gradient: df/dA = -lambda @ x^T (for square A)
grad_A_ana = -np.outer(lam, x_sol)

# Finite difference verification
eps = 1e-5
grad_A_fd = np.zeros((n, n))
for i in range(n):
    for j in range(n):
        A_p = A.copy(); A_p[i,j] += eps
        A_m = A.copy(); A_m[i,j] -= eps
        x_p = np.linalg.solve(A_p, b)
        x_m = np.linalg.solve(A_m, b)
        grad_A_fd[i,j] = (np.sum(x_p**2) - np.sum(x_m**2)) / (2 * eps)

err = np.linalg.norm(grad_A_ana - grad_A_fd) / np.linalg.norm(grad_A_fd)
print(f'Implicit diff gradient error: {err:.2e}')
print(f"{'PASS' if err < 1e-3 else 'FAIL'} — Implicit differentiation through solve")
print('Cost: 2 triangular solves (forward + adjoint) — O(n^2) with cached factorization')

# === 11.1 Randomized QR/SVD (Halko-Martinsson-Tropp) ===

import numpy as np, scipy.linalg as la

def randomized_svd(A, r, n_oversampling=10, n_power_iter=2):
    """Compute rank-r SVD approximation via randomized sketch.
    Halko, Martinsson, Tropp (2011) Algorithm 4.4 with power iteration."""
    m, n = A.shape
    k = r + n_oversampling

    # Step 1: Random sketch
    Omega = np.random.randn(n, k)
    Y = A @ Omega

    # Step 2: Power iteration for better approximation
    for _ in range(n_power_iter):
        Y = A @ (A.T @ Y)

    # Step 3: Orthonormalize sketch
    Q, _ = np.linalg.qr(Y)
    Q = Q[:, :k]

    # Step 4: Project and factor
    B = Q.T @ A           # (k x n) — small matrix
    Uhat, S, Vt = np.linalg.svd(B, full_matrices=False)

    # Step 5: Lift back
    U = Q @ Uhat

    return U[:, :r], S[:r], Vt[:r, :]

# Build a low-rank + noise matrix
np.random.seed(42)
m, n = 500, 300
r_true = 10
U_true = np.linalg.qr(np.random.randn(m, r_true))[0]
V_true = np.linalg.qr(np.random.randn(n, r_true))[0]
sv_true = np.exp(-np.arange(r_true) * 0.5)
A_lr = U_true @ np.diag(sv_true) @ V_true.T + 1e-3 * np.random.randn(m, n)

# Exact SVD
sv_exact = np.linalg.svd(A_lr, compute_uv=False)

# Randomized SVD
r_target = 10
U_r, S_r, Vt_r = randomized_svd(A_lr, r_target)

# Approximation error
A_approx = U_r @ np.diag(S_r) @ Vt_r
err_rand = np.linalg.norm(A_lr - A_approx, 'fro') / np.linalg.norm(A_lr, 'fro')
# Optimal error (Eckart-Young)
err_opt = np.sqrt(np.sum(sv_exact[r_target:]**2)) / np.linalg.norm(A_lr, 'fro')

print(f'Rank-{r_target} approximation:')
print(f'  Randomized SVD error: {err_rand:.4f}')
print(f'  Optimal error (Eckart-Young): {err_opt:.4f}')
print(f'  Ratio: {err_rand/err_opt:.2f}x optimal')
print(f"{'PASS' if err_rand < 2 * err_opt else 'FAIL'} — Randomized SVD near-optimal")

# === 11.2 LoRA-Inspired Initialization via Randomized QR ===

# LoRA: Delta W = B A, where B in R^{d x r}, A in R^{r x k}
# Key question: how to initialize B and A for good coverage of the weight matrix?

np.random.seed(42)

# Simulate a pretrained weight matrix
d, k = 256, 128
W = np.random.randn(d, k) / np.sqrt(k)  # Xavier-like initialization

# Option 1: Standard LoRA init (B=0, A random)
r = 8
B_zero = np.zeros((d, r))
A_rand = np.random.randn(r, k) / np.sqrt(r)
Delta_W_lora = B_zero @ A_rand

# Option 2: SVD-based initialization (covers principal directions of W)
U_svd, S_svd, Vt_svd = randomized_svd(W, r)
B_svd = U_svd @ np.diag(np.sqrt(S_svd))
A_svd = np.diag(np.sqrt(S_svd)) @ Vt_svd
Delta_W_svd = B_svd @ A_svd

# How well does each capture the weight matrix?
err_lora_init = np.linalg.norm(W - Delta_W_lora, 'fro') / np.linalg.norm(W, 'fro')
err_svd_init = np.linalg.norm(W - Delta_W_svd, 'fro') / np.linalg.norm(W, 'fro')

print(f'LoRA init (B=0, A random): relative error = {err_lora_init:.4f}')
print(f'SVD init: relative error = {err_svd_init:.4f}')
print(f'Eckart-Young bound for rank-{r}: {np.sqrt(sum(np.linalg.svd(W, compute_uv=False)[r:]**2)) / np.linalg.norm(W):.4f}')
print(f'\nSVD initialization captures the low-rank structure of W at rank {r}.')
print('Standard LoRA starts from Delta W = 0 to preserve pretrained behavior.')

# === 12.1 K-FAC: Kronecker-Factored Cholesky for Natural Gradient ===

import numpy as np, scipy.linalg as la

# K-FAC approximates the Fisher information matrix as:
# F_l ≈ A_l ⊗ G_l  (Kronecker product of activation and gradient covariances)
# Inverse: (A_l ⊗ G_l)^{-1} = A_l^{-1} ⊗ G_l^{-1}
# Both A_l^{-1} and G_l^{-1} computed via Cholesky

def kfac_step(A, G, gradient, damping=1e-3):
    """Compute K-FAC natural gradient step.
    A: activation covariance (d_in x d_in)
    G: gradient covariance (d_out x d_out)
    gradient: weight gradient (d_out x d_in)
    Returns natural gradient as (d_out x d_in) matrix.
    """
    d_in = A.shape[0]
    d_out = G.shape[0]

    # Add damping for numerical stability
    A_reg = A + damping * np.eye(d_in)
    G_reg = G + damping * np.eye(d_out)

    # Invert via Cholesky
    L_A = la.cholesky(A_reg, lower=True)
    L_G = la.cholesky(G_reg, lower=True)

    A_inv = la.cho_solve((L_A, True), np.eye(d_in))
    G_inv = la.cho_solve((L_G, True), np.eye(d_out))

    # Natural gradient: F^{-1} g = (A^{-1} ⊗ G^{-1}) vec(G) = G_inv @ gradient @ A_inv
    nat_grad = G_inv @ gradient @ A_inv
    return nat_grad

# Simulate one K-FAC step
np.random.seed(42)
d_in, d_out = 64, 32
batch_size = 128

# Random activations and pre-activation gradients
acts = np.random.randn(batch_size, d_in)         # activations
pre_grads = np.random.randn(batch_size, d_out)   # pre-activation gradients

# Estimate factor covariances
A_cov = (acts.T @ acts) / batch_size             # d_in x d_in
G_cov = (pre_grads.T @ pre_grads) / batch_size   # d_out x d_out

# Weight gradient
W_grad = (pre_grads.T @ acts) / batch_size       # d_out x d_in

nat_gradient = kfac_step(A_cov, G_cov, W_grad)

print(f'K-FAC natural gradient shape: {nat_gradient.shape}')
print(f'Gradient norm: {np.linalg.norm(W_grad):.4f}')
print(f'Natural gradient norm: {np.linalg.norm(nat_gradient):.4f}')

# Cholesky cost: two n^3/3 factorizations
flops_chol_A = d_in**3 / 3
flops_chol_G = d_out**3 / 3
flops_mat_mul = d_out**2 * d_in + d_out * d_in**2  # G_inv @ grad @ A_inv
print(f'\nK-FAC step flops: {flops_chol_A + flops_chol_G + flops_mat_mul:.0f}')
print(f'Full Fisher inverse would cost: {(d_in*d_out)**3:.2e} flops (infeasible)')

# === 12.2 Linear Probing via QR Least Squares ===

import numpy as np, scipy.linalg as la

# Simulate: extract features from a pretrained model, fit linear head
np.random.seed(42)
n_samples = 1000  # training samples
d_feat = 256      # feature dimension
n_classes = 10    # number of classes

# Synthetic features (roughly like neural net embeddings)
X_feat = np.random.randn(n_samples, d_feat) / np.sqrt(d_feat)
# True weights (one-hot labels encoded continuously)
W_true = np.random.randn(d_feat, n_classes) / np.sqrt(d_feat)
Y = X_feat @ W_true + 0.01 * np.random.randn(n_samples, n_classes)

# Method 1: Normal equations (A^T A W = A^T Y)
XtX = X_feat.T @ X_feat
XtY = X_feat.T @ Y
W_ne = np.linalg.solve(XtX, XtY)  # solves (X^T X) W = X^T Y

# Method 2: QR-based least squares (more stable)
W_qr, _, _, _ = np.linalg.lstsq(X_feat, Y, rcond=None)

# Method 3: Ridge regression (regularized)
lam = 1e-4
W_ridge = np.linalg.solve(XtX + lam * np.eye(d_feat), XtY)

# Training residuals
res_ne = np.linalg.norm(X_feat @ W_ne - Y, 'fro') / np.linalg.norm(Y, 'fro')
res_qr = np.linalg.norm(X_feat @ W_qr - Y, 'fro') / np.linalg.norm(Y, 'fro')
res_ridge = np.linalg.norm(X_feat @ W_ridge - Y, 'fro') / np.linalg.norm(Y, 'fro')

err_ne = np.linalg.norm(W_ne - W_true, 'fro') / np.linalg.norm(W_true, 'fro')
err_qr = np.linalg.norm(W_qr - W_true, 'fro') / np.linalg.norm(W_true, 'fro')
err_ridge = np.linalg.norm(W_ridge - W_true, 'fro') / np.linalg.norm(W_true, 'fro')

print('Linear probing results:')
print(f'  Normal equations:  residual={res_ne:.4f}, solution error={err_ne:.4f}')
print(f'  QR (lstsq):       residual={res_qr:.4f}, solution error={err_qr:.4f}')
print(f'  Ridge (lambda={lam}): residual={res_ridge:.4f}, solution error={err_ridge:.4f}')
print(f'Condition number of X: {np.linalg.cond(X_feat):.2e}')

# === 13.1 Decision Table with Numerical Verification ===

import numpy as np, scipy.linalg as la

np.random.seed(42)

def make_spd(n, kappa=10):
    U, _ = np.linalg.qr(np.random.randn(n, n))
    sv = np.logspace(0, -np.log10(kappa), n)
    return U @ np.diag(sv) @ U.T

def make_general(n):
    return np.random.randn(n, n) + n * np.eye(n)

def make_overdetermined(m, n):
    return np.random.randn(m, n)

n = 50
A_spd = make_spd(n)
A_gen = make_general(n)
A_over = make_overdetermined(2*n, n)
b = np.random.randn(n)
b_long = np.random.randn(2*n)
x_true = np.ones(n)

print('=== Solving Ax = b ===')

# SPD: use Cholesky
b_spd = A_spd @ x_true
L_c = la.cholesky(A_spd, lower=True)
x_chol = la.cho_solve((L_c, True), b_spd)
print(f'Cholesky (SPD): error = {np.linalg.norm(x_chol - x_true)/np.linalg.norm(x_true):.2e}')

# General: use LU
b_gen = A_gen @ x_true
lu_f, piv_f = la.lu_factor(A_gen)
x_lu = la.lu_solve((lu_f, piv_f), b_gen)
print(f'LU partial pivot (general): error = {np.linalg.norm(x_lu - x_true)/np.linalg.norm(x_true):.2e}')

print('\n=== Solving Least Squares min ||Ax-b|| ===')

# Overdetermined: use QR
x_true_ls = np.ones(n)
b_ls = A_over @ x_true_ls + 0.01 * np.random.randn(2*n)
x_qr_ls, _, _, _ = np.linalg.lstsq(A_over, b_ls, rcond=None)
print(f'QR lstsq: error = {np.linalg.norm(x_qr_ls - x_true_ls)/np.linalg.norm(x_true_ls):.2e}')

print('\n=== Summary Table ===')
print('Matrix type       | Algorithm          | Cost      | Stability')
print('-' * 65)
print('SPD              | Cholesky (dpotrf)  | n^3/3     | Unconditional')
print('Sym. indefinite  | LDL^T (dsytrf)     | n^3/3     | Bunch-Kaufman')
print('General square   | LU + partial pivot | 2n^3/3    | Practical')
print('Overdetermined   | Householder QR     | 2mn^2     | Unconditional')
print('Rank-deficient   | RRQR or SVD        | 2mn^2     | Unconditional')

# === A.1 Condition Number Estimation ===

import numpy as np, scipy.linalg as la

# LAPACK DGECON: estimate condition number from LU factorization
# scipy wraps this in scipy.linalg.rcond

np.random.seed(42)
sizes_cond = [10, 50, 100, 200]

print('Condition number estimation:')
print(f'{"n":>5} | {"True kappa":>12} | {"Estimated (DGECON-like)":>22} | {"Ratio":>8}')
print('-' * 55)

for n in sizes_cond:
    # Build matrix with known condition number
    U, _ = np.linalg.qr(np.random.randn(n, n))
    V, _ = np.linalg.qr(np.random.randn(n, n))
    kappa_target = 10**np.random.uniform(2, 8)
    sv = np.logspace(0, -np.log10(kappa_target), n)
    A = U @ np.diag(sv) @ V.T

    kappa_true = np.linalg.cond(A, 2)   # exact, uses SVD
    kappa_est = 1.0 / np.linalg.matrix_rank(A, tol=None)  # placeholder
    # Use reciprocal condition (cheaper than full cond)
    rcond_est = np.linalg.lstsq(A, np.eye(n), rcond=None)[3].min() / sv[0]
    kappa_lapack = 1.0 / (np.min(la.svd(A, compute_uv=False)) / np.max(la.svd(A, compute_uv=False)))

    print(f'{n:>5} | {kappa_true:>12.2e} | {kappa_lapack:>22.2e} | {kappa_lapack/kappa_true:>8.2f}')

print('\nRule of thumb: if kappa = 10^k, lose k digits of precision in FP64 (16 digit)')

# === A.2 Sparse Fill-In Demonstration ===

import numpy as np

# Sparse tridiagonal matrix: bandwidth 1
n = 10
A_tridiag = np.diag(4 * np.ones(n)) + np.diag(-1 * np.ones(n-1), 1) + np.diag(-1 * np.ones(n-1), -1)

# LU factorization
import scipy.linalg as la
P, L, U = la.lu(A_tridiag)

# Count nonzeros
tol = 1e-10
nnz_A = np.sum(np.abs(A_tridiag) > tol)
nnz_L = np.sum(np.abs(L) > tol)
nnz_U = np.sum(np.abs(U) > tol)

print(f'Tridiagonal matrix ({n}x{n}):')
print(f'  Nonzeros in A: {nnz_A} (density {nnz_A/n**2:.1%})')
print(f'  Nonzeros in L: {nnz_L} (density {nnz_L/n**2:.1%})')
print(f'  Nonzeros in U: {nnz_U} (density {nnz_U/n**2:.1%})')
print(f'  Fill-in: L+U has {nnz_L+nnz_U} nonzeros vs {nnz_A} in A')

print('\nFor tridiagonal: LU stays bidiagonal (no fill-in!).')
print('For general sparse: reordering (AMD, nested dissection) minimizes fill-in.')

# Cholesky of SPD tridiagonal (positive definite version)
A_spd_tri = A_tridiag.copy()  # already symmetric; check PD
eigmin = np.linalg.eigvalsh(A_spd_tri).min()
print(f'\nSmallest eigenvalue of tridiagonal: {eigmin:.4f} (positive -> SPD)')
L_chol = la.cholesky(A_spd_tri, lower=True)
nnz_Lchol = np.sum(np.abs(L_chol) > tol)
print(f'Cholesky L: {nnz_Lchol} nonzeros (same structure as lower band)')

# === A.3 Complete Worked Example: Solving a GP System Step by Step ===

import numpy as np, scipy.linalg as la

# Complete pipeline: build kernel matrix, factor, solve, compute log-det
np.random.seed(42)

# 1. Training data
n_gp = 30
X_gp = np.linspace(0, 4*np.pi, n_gp).reshape(-1, 1)
y_gp = np.sin(X_gp.ravel()) + 0.1 * np.random.randn(n_gp)

# 2. Kernel matrix (RBF, ell=1.0, sf=1.0)
ell, sf, sigma_n = 1.0, 1.0, 0.1
diff = X_gp[:, None, :] - X_gp[None, :, :]
K = sf**2 * np.exp(-np.sum(diff**2, axis=-1) / (2 * ell**2))
K_noisy = K + sigma_n**2 * np.eye(n_gp)

print(f'Kernel matrix size: {K_noisy.shape}')
print(f'Condition number: {np.linalg.cond(K_noisy):.2e}')

# 3. Cholesky factorization
L_gp = la.cholesky(K_noisy, lower=True)
print(f'Cholesky computed. L diagonal range: [{L_gp.diagonal().min():.4f}, {L_gp.diagonal().max():.4f}]')

# 4. Solve for alpha = K^{-1} y via forward + backward substitution
v_gp = la.solve_triangular(L_gp, y_gp, lower=True)     # L v = y
alpha = la.solve_triangular(L_gp.T, v_gp, lower=False)  # L^T alpha = v

# 5. Log marginal likelihood
log_det = 2 * np.sum(np.log(L_gp.diagonal()))   # log det K = 2 sum log L_ii
data_fit = 0.5 * y_gp @ alpha
complexity = 0.5 * log_det
const = 0.5 * n_gp * np.log(2 * np.pi)
log_marg_lik = -(data_fit + complexity + const)

print(f'\nLog marginal likelihood decomposition:')
print(f'  Data fit term:   -{data_fit:.3f}')
print(f'  Complexity term: -{complexity:.3f}  (log det = {log_det:.3f})')
print(f'  Constant:        -{const:.3f}')
print(f'  Total:            {log_marg_lik:.3f}')

# 6. Verify: alpha should satisfy K_noisy @ alpha ≈ y_gp
residual = np.linalg.norm(K_noisy @ alpha - y_gp) / np.linalg.norm(y_gp)
print(f'\nResidual ||K alpha - y|| / ||y|| = {residual:.2e}')
print(f"{'PASS' if residual < 1e-10 else 'FAIL'} — GP system solved accurately via Cholesky")

# === A.4 Benchmarking All Three Factorizations Together ===

import numpy as np, scipy.linalg as la, time

np.random.seed(42)

print('Final benchmark: LU vs QR vs Cholesky')
print(f'{"n":>6} | {"LU (ms)":>9} | {"QR (ms)":>9} | {"Chol (ms)":>10} | '
      f'{"Chol/LU":>8} | {"Chol theory"}' )
print('-' * 70)

for n in [50, 100, 200, 400, 800]:
    # Build SPD matrix
    X = np.random.randn(n, n + 20)
    A_spd = X @ X.T / (n+20) + np.eye(n)
    A_gen = A_spd.copy()  # also a valid general matrix

    reps = max(3, int(1000 / n))

    t0 = time.perf_counter()
    for _ in range(reps):
        la.lu_factor(A_gen)
    t_lu = (time.perf_counter() - t0) / reps * 1e3

    t0 = time.perf_counter()
    for _ in range(reps):
        la.qr(A_gen)
    t_qr = (time.perf_counter() - t0) / reps * 1e3

    t0 = time.perf_counter()
    for _ in range(reps):
        la.cholesky(A_spd)
    t_chol = (time.perf_counter() - t0) / reps * 1e3

    ratio = t_chol / t_lu
    theoretical = '~0.5' if ratio < 0.7 else f'{ratio:.2f}'
    print(f'{n:>6} | {t_lu:>9.2f} | {t_qr:>9.2f} | {t_chol:>10.2f} | '
          f'{ratio:>8.2f} | {theoretical}')

print('\nCholesky should be ~0.5x the cost of LU (symmetric exploitation).')
print('QR is more expensive than LU (orthogonalization overhead).')
print('\nAll factorization cells complete.')
